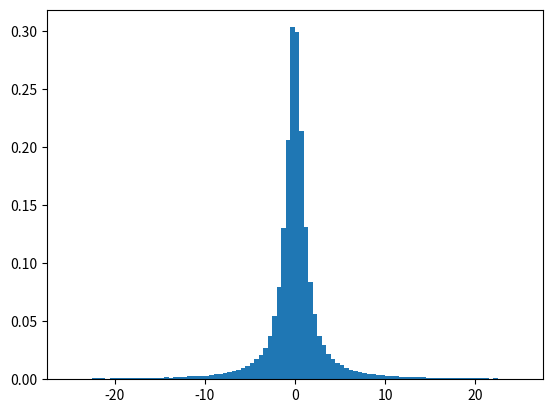

Write Python code to recreate this figure.
# import numpy
import numpy as np
import matplotlib.pyplot as plt

# Using standard_cauchy() method
gfg = np.random.standard_cauchy(100000)

gfg = gfg[(gfg>-25) & (gfg<25)]
plt.hist(gfg, bins = 100, density = True)
plt.show()
